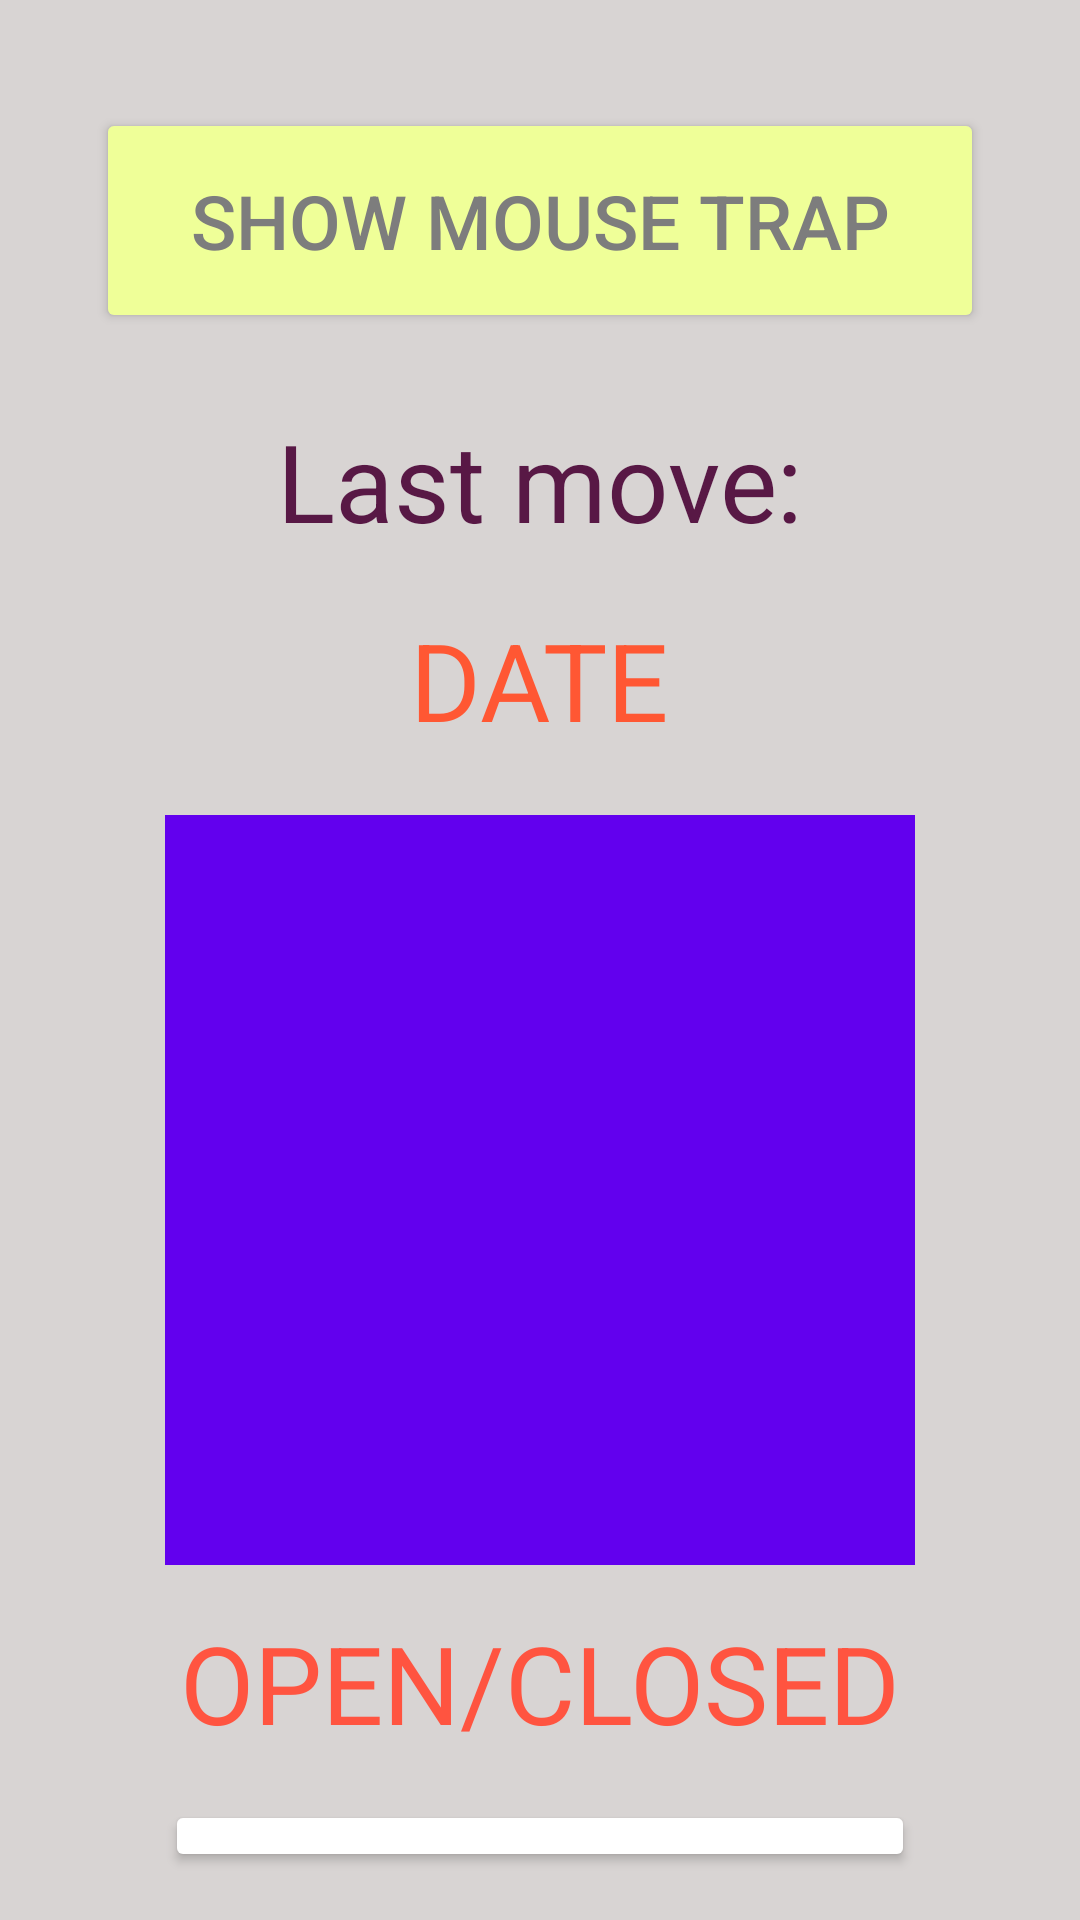

Write the Android layout XML for this screen, with the resource values it uses.
<!-- AndroidManifest.xml: application theme Theme.MouseTrapApplication -->
<!-- res/layout/activity_trap_mouse.xml -->
<?xml version="1.0" encoding="utf-8"?>
<RelativeLayout xmlns:android="http://schemas.android.com/apk/res/android"
    xmlns:app="http://schemas.android.com/apk/res-auto"
    xmlns:tools="http://schemas.android.com/tools"
    android:layout_width="match_parent"
    android:layout_height="match_parent"
    android:padding="16dp"
    android:background="#D8D4D3"
    tools:context="com.mousetrapapplication.DisplayTrapActivity">

    <Button
        android:id="@+id/buttonTakePicture"
        android:layout_width="300dp"
        android:layout_height="75dp"
        android:layout_centerHorizontal="true"
        android:layout_marginTop="20dp"
        android:layout_marginBottom="20dp"
        android:text="SHOW MOUSE TRAP"
        android:textSize="25dp"
        android:backgroundTint="#EFFF98"
        android:textColor="#7D7D7D"
        android:layout_marginEnd="16dp"
        android:layout_marginRight="16dp"
        android:layout_marginStart="16dp"
        android:layout_marginLeft="16dp"

        app:layout_constraintBottom_toBottomOf="parent"
        app:layout_constraintEnd_toEndOf="parent"
        app:layout_constraintHorizontal_bias="0.498"
        app:layout_constraintStart_toStartOf="parent"
        app:layout_constraintTop_toTopOf="parent"
        app:layout_constraintVertical_bias="0.536" />

    <TextView
        android:id="@+id/textDateLastMove"
        android:layout_width="wrap_content"
        android:layout_height="wrap_content"
        android:layout_centerHorizontal="true"
        android:layout_marginStart="16dp"
        android:layout_marginLeft="16dp"
        android:layout_marginTop="2dp"
        android:layout_marginEnd="16dp"
        android:layout_marginRight="16dp"
        android:layout_marginBottom="16dp"
        android:text="DATE"
        android:textColor="#FF5733"
        android:textSize="36sp"
        android:layout_below="@+id/textLastMove" />

    <ImageView
        android:id="@+id/picture"
        android:layout_width="250dp"
        android:layout_height="250dp"
        android:layout_below="@+id/textDateLastMove"
        android:layout_centerHorizontal="true"
        android:layout_marginTop="5dp"
        android:src="@color/purple_500" />

    <TextView
        android:id="@+id/textLastMove"
        android:layout_width="wrap_content"
        android:layout_height="wrap_content"
        android:layout_centerHorizontal="true"
        android:layout_marginTop="5dp"
        android:layout_marginBottom="16dp"
        android:layout_below="@id/buttonTakePicture"
        android:text="Last move:"
        android:textColor="#581845"
        android:textSize="36sp" />

    <TextView
        android:id="@+id/textStatus"
        android:layout_width="wrap_content"
        android:layout_height="wrap_content"
        android:layout_below="@+id/picture"
        android:layout_centerHorizontal="true"
        android:layout_marginTop="15dp"
        android:text="OPEN/CLOSED"
        android:textColor="#FF5440"
        android:textSize="36sp"
        app:layout_constraintBottom_toBottomOf="parent"
        app:layout_constraintEnd_toEndOf="parent"
        app:layout_constraintHorizontal_bias="0.498"
        app:layout_constraintStart_toStartOf="parent"
        app:layout_constraintTop_toTopOf="parent"
        app:layout_constraintVertical_bias="0.536" />

    <Button
        android:id="@+id/buttonOpenClose"
        android:layout_width="250dp"
        android:layout_height="75dp"
        android:layout_below="@+id/textStatus"
        android:layout_centerHorizontal="true"
        android:layout_marginTop="15dp"
        android:text="OPEN/CLOSE"
        android:textSize="30dp"
        android:backgroundTint="@android:color/background_light"
        android:textColor="@android:color/holo_orange_light"  />
</RelativeLayout>
<!-- resources referenced by this layout -->
<resources>
  <style name="Theme.MouseTrapApplication" parent="Theme.MaterialComponents.DayNight.DarkActionBar">
          
          <item name="colorPrimary">@color/purple_500</item>
          <item name="colorPrimaryVariant">@color/purple_700</item>
          <item name="colorOnPrimary">@color/white</item>
          
          <item name="colorSecondary">@color/teal_200</item>
          <item name="colorSecondaryVariant">@color/teal_700</item>
          <item name="colorOnSecondary">@color/black</item>
          
          <item name="android:statusBarColor" tools:targetApi="l">?attr/colorPrimaryVariant</item>
          
      </style>
  <!-- not gathered from this repository: default colours our renderer supplied (Android Studio template values) -->
  <color name="purple_500">#FF6200EE</color>
  <color name="purple_700">#FF3700B3</color>
  <color name="teal_200">#FF03DAC5</color>
  <color name="teal_700">#FF018786</color>
  <color name="black">#FF000000</color>
  <color name="white">#FFFFFFFF</color>
</resources>
